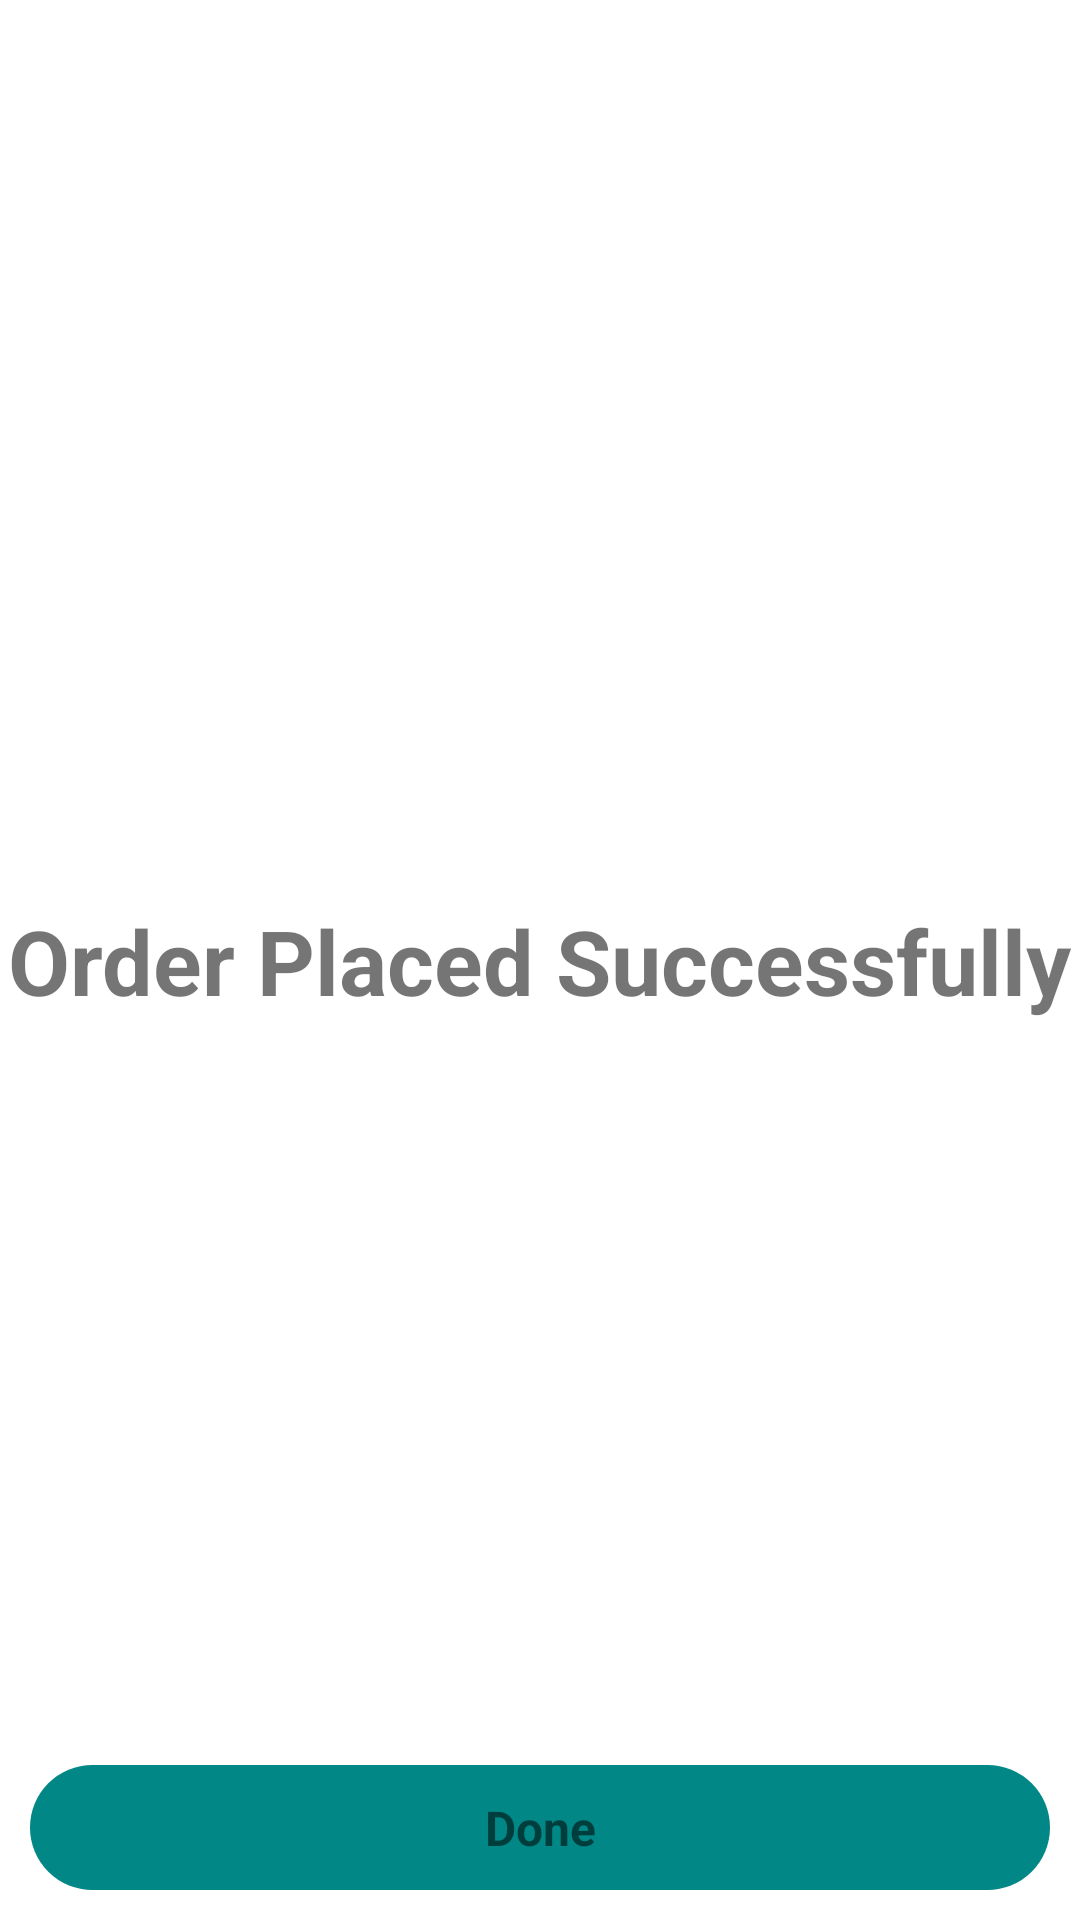

Write the Android layout XML for this screen, with the resource values it uses.
<!-- AndroidManifest.xml: application theme Theme.Foodie -->
<!-- res/layout/activity_order_success.xml -->
<?xml version="1.0" encoding="utf-8"?>
<androidx.constraintlayout.widget.ConstraintLayout xmlns:android="http://schemas.android.com/apk/res/android"
    xmlns:app="http://schemas.android.com/apk/res-auto"
    xmlns:tools="http://schemas.android.com/tools"
    android:layout_width="match_parent"
    android:layout_height="match_parent"
    tools:context=".OrderSuccessActivity">
    
    <TextView
        android:layout_width="wrap_content"
        android:layout_height="wrap_content"
        app:layout_constraintStart_toStartOf="parent"
        app:layout_constraintEnd_toEndOf="parent"
        app:layout_constraintTop_toTopOf="parent"
        app:layout_constraintBottom_toBottomOf="parent"
        android:textSize="30sp"
        android:textStyle="bold"
        android:text="Order Placed Successfully"
        android:layout_margin="30dp"/>

    <TextView android:id="@+id/buttonDone"
        android:layout_width="match_parent"
        android:layout_height="wrap_content"
        android:layout_margin="10dp"
        android:background="@drawable/button_bg"
        android:gravity="center"
        android:padding="10dp"
        android:text="Done"
        android:textSize="16sp"
        android:textStyle="bold"
        app:layout_constraintEnd_toEndOf="parent"
        app:layout_constraintStart_toStartOf="parent"
        app:layout_constraintBottom_toBottomOf="parent"
        tools:ignore="HardcodedText,TextContrastCheck"
        />

</androidx.constraintlayout.widget.ConstraintLayout>
<!-- resources referenced by this layout -->
<resources>
  <!-- drawable button_bg (drawable) -->
  <?xml version="1.0" encoding="utf-8"?>
  <shape xmlns:android="http://schemas.android.com/apk/res/android"
      android:shape = "rectangle">
      <solid android:color="@color/design_default_color_secondary_variant"/>
      <corners android:radius="23dp"/>
  </shape>
  <style name="Theme.Foodie" parent="Base.Theme.Foodie" />
  <style name="Base.Theme.Foodie" parent="Theme.MaterialComponents.DayNight.DarkActionBar">
          
          
      </style>
</resources>
